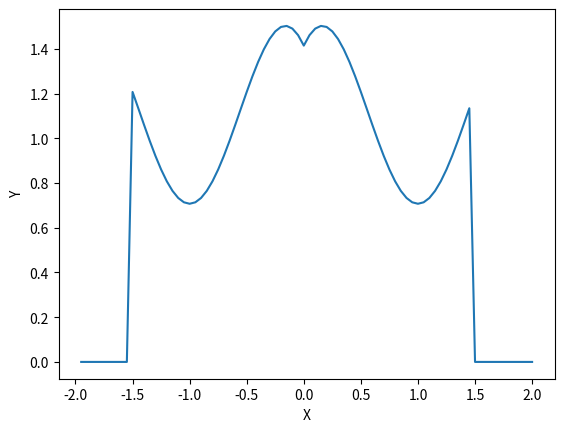

Recreate this plot in Python.
import matplotlib.pyplot as pyplot
import math

def principal():
  valores_de_x = [] #lista de valores de x
  valores_de_y = [] #lista de valores de y
  x = -2
  for i in range(80):
    x = x + 0.05
    valores_de_x.append(x) #adiciona valores de x na lista
  for x in valores_de_x:
    y = f(x)
    valores_de_y.append(y) #adiciona valores calculados de y na lista
  
  pyplot.plot(valores_de_x,valores_de_y) #plota valores
  pyplot.xlabel('X')
  pyplot.ylabel('Y')
  pyplot.show() #mostra o gráfico

def f(x):
  if -1.5 <= x and x <= 0:
    return (1/math.sqrt(2))* (math.cos(math.pi*x)-math.sin((math.pi*x)/2)+1)

  elif 0 < x and x <= 1.5:
    return (1/math.sqrt(2))* (math.cos(math.pi*x)+math.sin((math.pi*x)/2)+1)
  
  else:
    return 0
    
principal()